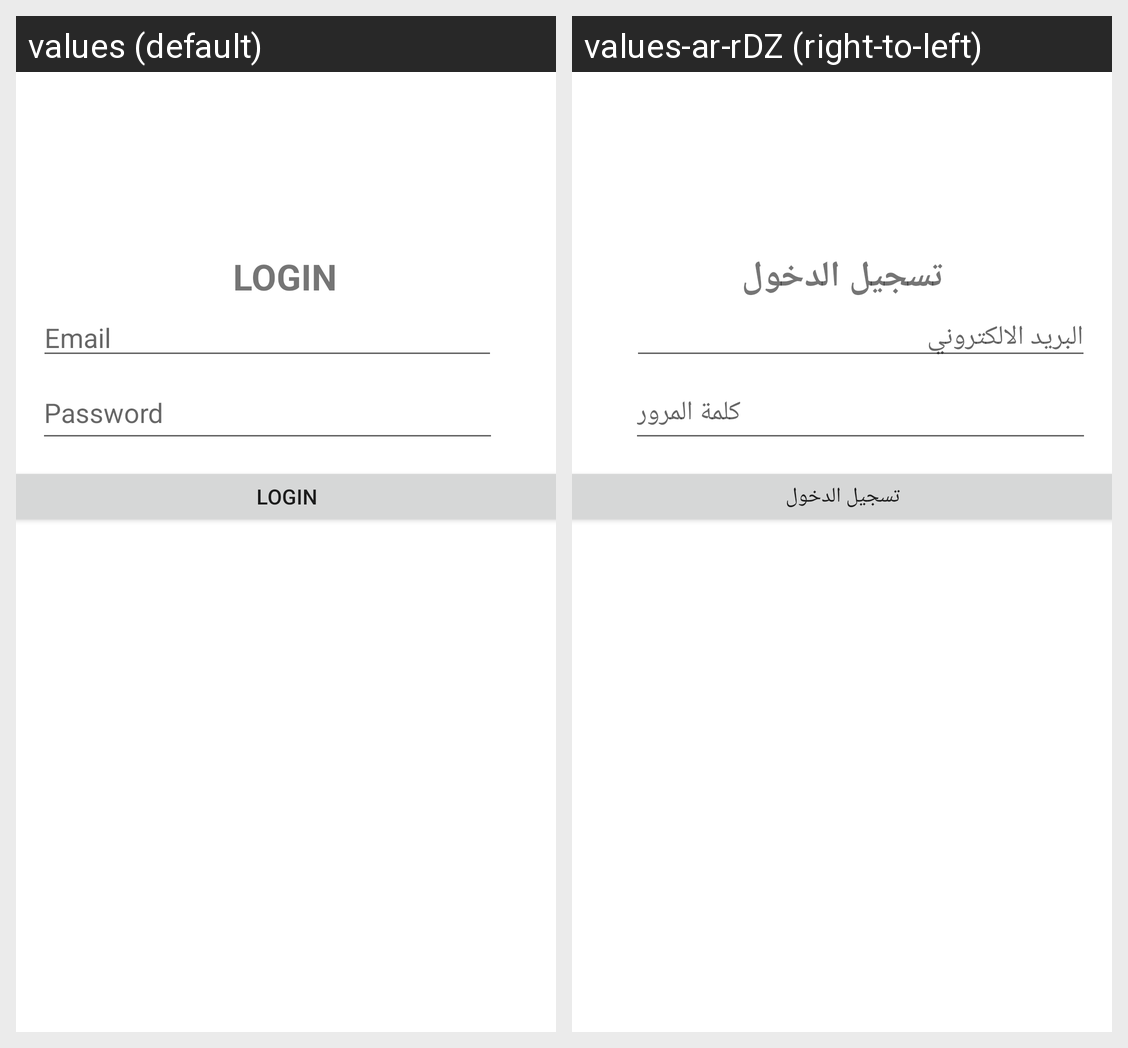

Strings drawn on this Android screen and how each of the app's shown locales translates them:
Android screen res/layout/activity_login.xml rendered under 2 locales, left to right: values (default), values-ar-rDZ (right-to-left). Device: Nexus 5 (rendered at 1080×1920; each locale shown at half size, 540×960, under a caption strip naming it); theme Theme.SignupaActivity.
Strings drawn on this screen, with the default value and each locale's value (text and hints the layout hard-codes, and strings that could not be matched under every locale, appear in the picture but are not listed):

login
  values: LOGIN
  values-ar-rDZ: تسجيل الدخول

email
  values: Email
  values-ar-rDZ: البريد الالكتروني

pw
  values: Password
  values-ar-rDZ: كلمة المرور
